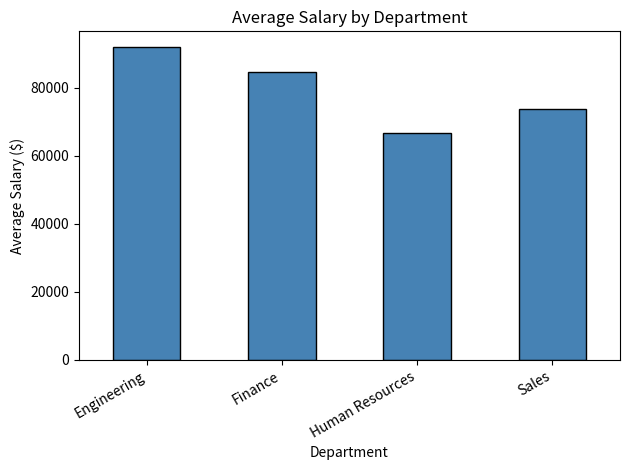

This figure's Python source:
import matplotlib.pyplot as plt
import pandas as pd


employees = pd.DataFrame(
	[
		{"name": "Ava Patel", "department": "Engineering", "salary": 92000},
		{"name": "Liam Chen", "department": "Engineering", "salary": 88000},
		{"name": "Noah Williams", "department": "Engineering", "salary": 96000},
		{"name": "Mia Garcia", "department": "Sales", "salary": 72000},
		{"name": "Ethan Brown", "department": "Sales", "salary": 68000},
		{"name": "Isabella Davis", "department": "Sales", "salary": 81000},
		{"name": "Lucas Wilson", "department": "Human Resources", "salary": 64000},
		{"name": "Amelia Martinez", "department": "Human Resources", "salary": 70000},
		{"name": "Mason Anderson", "department": "Human Resources", "salary": 66000},
		{"name": "Harper Thomas", "department": "Finance", "salary": 85000},
		{"name": "James Taylor", "department": "Finance", "salary": 79000},
		{"name": "Evelyn Moore", "department": "Finance", "salary": 90000},
	]
)

department_average = employees.groupby("department")["salary"].mean()
overall_average = employees["salary"].mean()
above_average = employees[employees["salary"] > overall_average]

print("Employee data:")
print(employees.to_string(index=False))
print("\nAverage salary by department:")
print(department_average.to_string())
print(f"\nOverall average salary: ${overall_average:,.2f}")
print("\nEmployees earning more than the overall average:")
print(above_average.to_string(index=False))

department_average.plot(kind="bar", color="steelblue", edgecolor="black")
plt.title("Average Salary by Department")
plt.xlabel("Department")
plt.ylabel("Average Salary ($)")
plt.xticks(rotation=30, ha="right")
plt.tight_layout()
plt.savefig("department_average_salaries.png", dpi=150)
plt.show()
